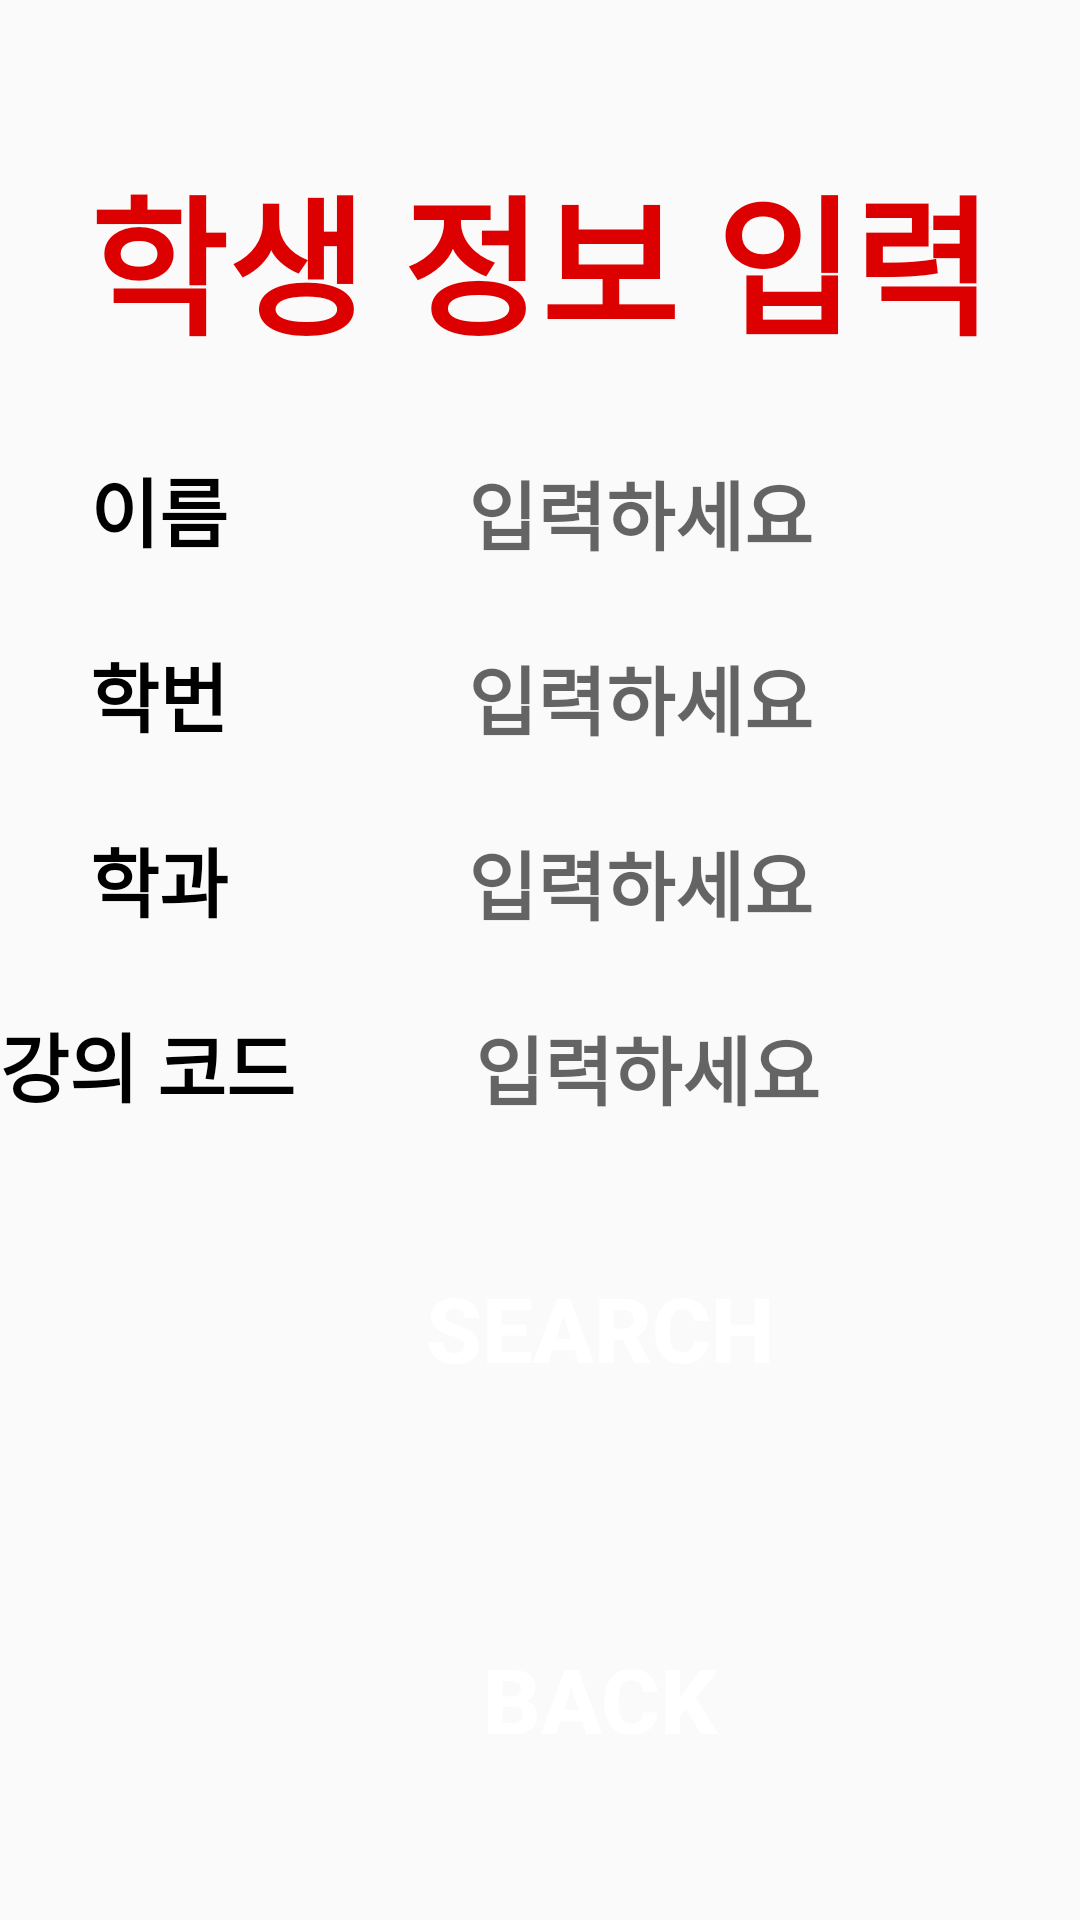

Here is an Android app screen rendered from its layout file. Give the layout XML and the strings, colors and styles it references.
<!-- AndroidManifest.xml: application theme Test -->
<!-- res/layout/enroll_stu.xml -->
<?xml version="1.0" encoding="utf-8"?>
<LinearLayout xmlns:android="http://schemas.android.com/apk/res/android"
    android:layout_width="410dp"
    android:layout_height="match_parent"
    android:orientation="vertical"
    android:weightSum="10">


    <TextView
        android:id="@+id/textView"
        android:layout_width="wrap_content"
        android:layout_height="wrap_content"
        android:text="학생 정보 입력"
        android:textSize="50dp"
        android:textStyle="bold"
        android:textColor="#DD0000"
        android:layout_marginTop="50dp"
        android:layout_gravity="center_horizontal"
        android:gravity="center_horizontal"
        android:layout_weight="2"/>
<LinearLayout
    android:layout_width="match_parent"
    android:layout_height="wrap_content"
    android:orientation="horizontal"
    android:layout_weight="1">
    <TextView
        android:id="@+id/textView2"
        android:layout_width="wrap_content"
        android:layout_height="wrap_content"
        android:text="이름"
        android:textColor="#000000"
        android:textStyle="bold"
        android:textSize="25dp"
        android:layout_marginLeft="30dp"/>

    <EditText
        android:id="@+id/stu_name"
        android:layout_width="180dp"
        android:layout_height="50dp"
        android:layout_marginLeft="80dp"
        android:background="@drawable/memo_board"
        android:hint="입력하세요"
        android:textSize="25dp"
        android:textStyle="bold" />
</LinearLayout>
<LinearLayout
    android:layout_width="match_parent"
    android:layout_height="wrap_content"
    android:orientation="horizontal"
    android:layout_weight="1">
    <TextView
        android:id="@+id/textView3"
        android:layout_width="wrap_content"
        android:layout_height="wrap_content"
        android:text="학번"
        android:textColor="#000000"
        android:textStyle="bold"
        android:textSize="25dp"
        android:layout_marginLeft="30dp"/>

    <EditText
        android:id="@+id/stu_id"
        android:layout_width="180dp"
        android:layout_height="50dp"
        android:layout_marginLeft="80dp"
        android:background="@drawable/memo_board"
        android:hint="입력하세요"
        android:textSize="25dp"
        android:textStyle="bold" />
</LinearLayout>
<LinearLayout
    android:layout_width="match_parent"
    android:layout_height="wrap_content"
    android:orientation="horizontal"
    android:layout_weight="1">
    <TextView
        android:layout_width="wrap_content"
        android:layout_height="wrap_content"
        android:text="학과"
        android:textColor="#000000"
        android:textStyle="bold"
        android:textSize="25dp"
        android:layout_marginLeft="30dp" />

    <EditText
        android:id="@+id/stu_major"
        android:layout_width="180dp"
        android:layout_height="50dp"
        android:layout_marginLeft="80dp"
        android:background="@drawable/memo_board"
        android:hint="입력하세요"
        android:textSize="25dp"
        android:textStyle="bold" />
</LinearLayout>
<LinearLayout
    android:layout_width="match_parent"
    android:layout_height="wrap_content"
    android:orientation="horizontal"
    android:layout_weight="1">
    <TextView
        android:layout_width="wrap_content"
        android:layout_height="wrap_content"
        android:text="강의 코드"
        android:textColor="#000000"
        android:textStyle="bold"
        android:textSize="25dp"
        />

    <EditText
        android:id="@+id/stu_lecturecode"
        android:layout_width="180dp"
        android:layout_height="50dp"
        android:layout_marginLeft="60dp"
        android:background="@drawable/memo_board"
        android:hint="입력하세요"
        android:textSize="25dp"
        android:textStyle="bold" />
</LinearLayout>
    <LinearLayout
        android:layout_width="match_parent"
        android:layout_height="wrap_content"
        android:orientation="horizontal"
        android:layout_weight="2">
    <Button
        android:id="@+id/btn_start"
        android:layout_width="300dp"
        android:layout_height="100dp"
        android:layout_gravity="center_horizontal"
        android:background="@drawable/round_button"
        android:text="SEARCH"
        android:textColor="#ffffff"
        android:textSize="30dp"
        android:textStyle="bold"
        android:layout_marginLeft="50dp"/>
    </LinearLayout>
    <LinearLayout
        android:layout_width="match_parent"
        android:layout_height="wrap_content"
        android:orientation="horizontal"
        android:layout_weight="2">

        <Button
            android:id="@+id/btn_start1"
            android:layout_width="300dp"
            android:layout_height="100dp"
            android:layout_gravity="center_horizontal"
            android:background="@drawable/round_button"
            android:text="BACK"
            android:textColor="#ffffff"
            android:textSize="30dp"
            android:textStyle="bold"
            android:layout_marginLeft="50dp"/>
    </LinearLayout>
</LinearLayout>
<!-- resources referenced by this layout -->
<resources>
  <style name="Test" parent="Theme.AppCompat.Light.NoActionBar">
          
          <item name="colorPrimary">@color/purple_500</item>
          <item name="colorPrimaryVariant">@color/purple_700</item>
          <item name="colorOnPrimary">@color/white</item>
          
          <item name="colorSecondary">@color/teal_200</item>
          <item name="colorSecondaryVariant">@color/teal_700</item>
          <item name="colorOnSecondary">@color/black</item>
          
          <item name="android:statusBarColor" tools:targetApi="l">?attr/colorPrimaryVariant</item>
          
      </style>
  <!-- not gathered from this repository: default colours our renderer supplied (Android Studio template values) -->
  <color name="purple_500">#FF6200EE</color>
  <color name="purple_700">#FF3700B3</color>
  <color name="teal_200">#FF03DAC5</color>
  <color name="teal_700">#FF018786</color>
  <color name="black">#FF000000</color>
  <color name="white">#FFFFFFFF</color>
</resources>
